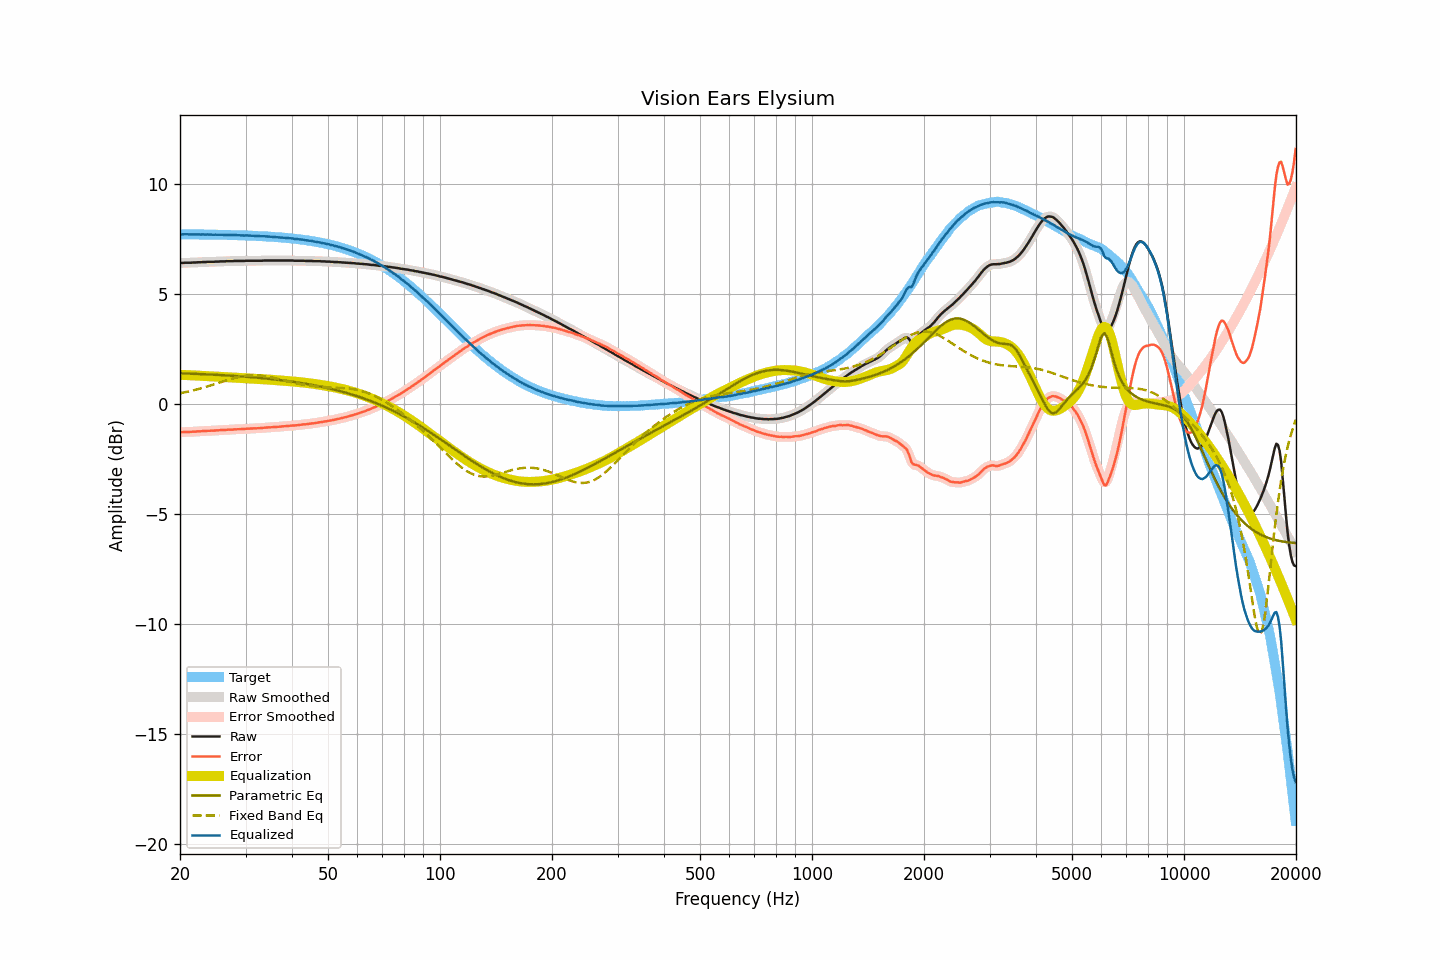

Source data for this figure (header and first rows):
frequency, raw, smoothed, error, error_smoothed, equalization, parametric_eq, fixed_band_eq, equalized_raw, equalized_smoothed, target
20.00, 6.39, 6.39, -1.30, -1.31, 1.30, 1.37, 0.47, 7.69, 7.69, 7.69
20.20, 6.39, 6.39, -1.30, -1.30, 1.30, 1.37, 0.48, 7.69, 7.69, 7.69
20.40, 6.39, 6.39, -1.30, -1.30, 1.30, 1.37, 0.50, 7.69, 7.69, 7.69
20.61, 6.40, 6.40, -1.29, -1.29, 1.30, 1.37, 0.51, 7.70, 7.69, 7.69
20.81, 6.40, 6.40, -1.29, -1.29, 1.29, 1.36, 0.53, 7.69, 7.69, 7.69
21.02, 6.40, 6.40, -1.29, -1.29, 1.29, 1.36, 0.54, 7.69, 7.69, 7.69
21.23, 6.40, 6.40, -1.29, -1.29, 1.29, 1.36, 0.56, 7.69, 7.69, 7.69
21.44, 6.40, 6.40, -1.29, -1.29, 1.28, 1.36, 0.58, 7.68, 7.69, 7.69
21.66, 6.41, 6.41, -1.28, -1.28, 1.28, 1.35, 0.59, 7.69, 7.69, 7.69
21.87, 6.41, 6.41, -1.28, -1.28, 1.28, 1.35, 0.61, 7.69, 7.69, 7.69
22.09, 6.41, 6.41, -1.28, -1.27, 1.27, 1.35, 0.63, 7.68, 7.69, 7.69
22.31, 6.42, 6.42, -1.27, -1.27, 1.27, 1.34, 0.65, 7.69, 7.69, 7.69
22.54, 6.42, 6.42, -1.26, -1.26, 1.26, 1.34, 0.67, 7.69, 7.69, 7.69
22.76, 6.42, 6.42, -1.26, -1.26, 1.26, 1.34, 0.69, 7.68, 7.68, 7.68
22.99, 6.43, 6.43, -1.25, -1.26, 1.26, 1.33, 0.71, 7.69, 7.68, 7.68
23.22, 6.43, 6.43, -1.25, -1.25, 1.25, 1.33, 0.73, 7.68, 7.68, 7.68
23.45, 6.43, 6.43, -1.25, -1.25, 1.25, 1.33, 0.75, 7.68, 7.68, 7.68
23.69, 6.44, 6.44, -1.24, -1.24, 1.24, 1.32, 0.77, 7.68, 7.68, 7.68
23.92, 6.44, 6.44, -1.24, -1.24, 1.24, 1.32, 0.80, 7.68, 7.68, 7.68
24.16, 6.44, 6.44, -1.24, -1.24, 1.24, 1.32, 0.82, 7.68, 7.68, 7.68
24.40, 6.44, 6.44, -1.24, -1.24, 1.23, 1.31, 0.84, 7.67, 7.67, 7.68
24.65, 6.44, 6.44, -1.23, -1.23, 1.23, 1.31, 0.87, 7.67, 7.67, 7.68
24.89, 6.45, 6.45, -1.22, -1.23, 1.23, 1.31, 0.89, 7.68, 7.67, 7.67
25.14, 6.45, 6.45, -1.22, -1.22, 1.22, 1.30, 0.91, 7.67, 7.67, 7.67
25.39, 6.45, 6.46, -1.22, -1.22, 1.22, 1.30, 0.94, 7.67, 7.67, 7.67
25.65, 6.46, 6.46, -1.21, -1.21, 1.21, 1.29, 0.96, 7.67, 7.67, 7.67
25.91, 6.46, 6.46, -1.21, -1.21, 1.21, 1.29, 0.98, 7.67, 7.67, 7.67
26.16, 6.46, 6.46, -1.21, -1.20, 1.20, 1.29, 1.01, 7.67, 7.67, 7.67
26.43, 6.46, 6.46, -1.20, -1.20, 1.20, 1.28, 1.03, 7.66, 7.66, 7.67
26.69, 6.47, 6.47, -1.19, -1.20, 1.20, 1.28, 1.06, 7.67, 7.66, 7.66
26.96, 6.47, 6.47, -1.19, -1.19, 1.19, 1.27, 1.08, 7.66, 7.66, 7.66
27.23, 6.47, 6.47, -1.19, -1.19, 1.19, 1.27, 1.10, 7.66, 7.66, 7.66
27.50, 6.47, 6.47, -1.19, -1.19, 1.18, 1.26, 1.12, 7.66, 7.66, 7.66
27.77, 6.47, 6.47, -1.19, -1.18, 1.18, 1.26, 1.14, 7.65, 7.66, 7.66
28.05, 6.48, 6.48, -1.17, -1.18, 1.18, 1.25, 1.16, 7.66, 7.65, 7.65
28.33, 6.48, 6.48, -1.17, -1.17, 1.17, 1.25, 1.18, 7.65, 7.65, 7.65
28.62, 6.48, 6.48, -1.17, -1.17, 1.17, 1.24, 1.20, 7.65, 7.65, 7.65
28.90, 6.48, 6.48, -1.17, -1.17, 1.17, 1.24, 1.21, 7.65, 7.65, 7.65
29.19, 6.48, 6.48, -1.16, -1.17, 1.16, 1.23, 1.23, 7.64, 7.64, 7.65
29.48, 6.48, 6.48, -1.16, -1.16, 1.16, 1.23, 1.24, 7.64, 7.64, 7.64
29.78, 6.48, 6.48, -1.16, -1.16, 1.15, 1.22, 1.25, 7.64, 7.64, 7.64
30.08, 6.49, 6.49, -1.15, -1.15, 1.15, 1.22, 1.26, 7.64, 7.64, 7.64
30.38, 6.49, 6.49, -1.14, -1.14, 1.15, 1.21, 1.27, 7.64, 7.64, 7.63
30.68, 6.49, 6.49, -1.14, -1.14, 1.14, 1.21, 1.28, 7.63, 7.63, 7.63
30.99, 6.49, 6.49, -1.14, -1.14, 1.14, 1.20, 1.28, 7.63, 7.63, 7.63
31.30, 6.49, 6.49, -1.14, -1.14, 1.14, 1.19, 1.28, 7.63, 7.63, 7.63
31.61, 6.49, 6.49, -1.13, -1.13, 1.13, 1.19, 1.29, 7.62, 7.62, 7.62
31.93, 6.49, 6.49, -1.13, -1.13, 1.13, 1.18, 1.28, 7.62, 7.62, 7.62
32.24, 6.49, 6.49, -1.13, -1.13, 1.13, 1.17, 1.28, 7.62, 7.62, 7.62
32.57, 6.49, 6.49, -1.12, -1.12, 1.12, 1.17, 1.28, 7.61, 7.61, 7.61
32.89, 6.49, 6.49, -1.12, -1.12, 1.12, 1.16, 1.27, 7.61, 7.61, 7.61
33.22, 6.49, 6.49, -1.11, -1.11, 1.11, 1.15, 1.26, 7.60, 7.60, 7.61
33.55, 6.50, 6.50, -1.10, -1.10, 1.11, 1.15, 1.25, 7.61, 7.60, 7.60
33.89, 6.50, 6.50, -1.10, -1.10, 1.10, 1.14, 1.24, 7.60, 7.60, 7.60
34.23, 6.50, 6.50, -1.09, -1.09, 1.09, 1.13, 1.23, 7.59, 7.60, 7.59
34.57, 6.50, 6.50, -1.09, -1.09, 1.09, 1.12, 1.22, 7.59, 7.59, 7.59
34.92, 6.50, 6.50, -1.08, -1.08, 1.08, 1.12, 1.20, 7.58, 7.58, 7.58
35.27, 6.50, 6.50, -1.08, -1.08, 1.08, 1.11, 1.19, 7.58, 7.58, 7.58
35.62, 6.50, 6.50, -1.07, -1.07, 1.07, 1.10, 1.17, 7.57, 7.57, 7.57
35.97, 6.50, 6.50, -1.07, -1.07, 1.07, 1.09, 1.15, 7.57, 7.57, 7.57
... 635 more rows
